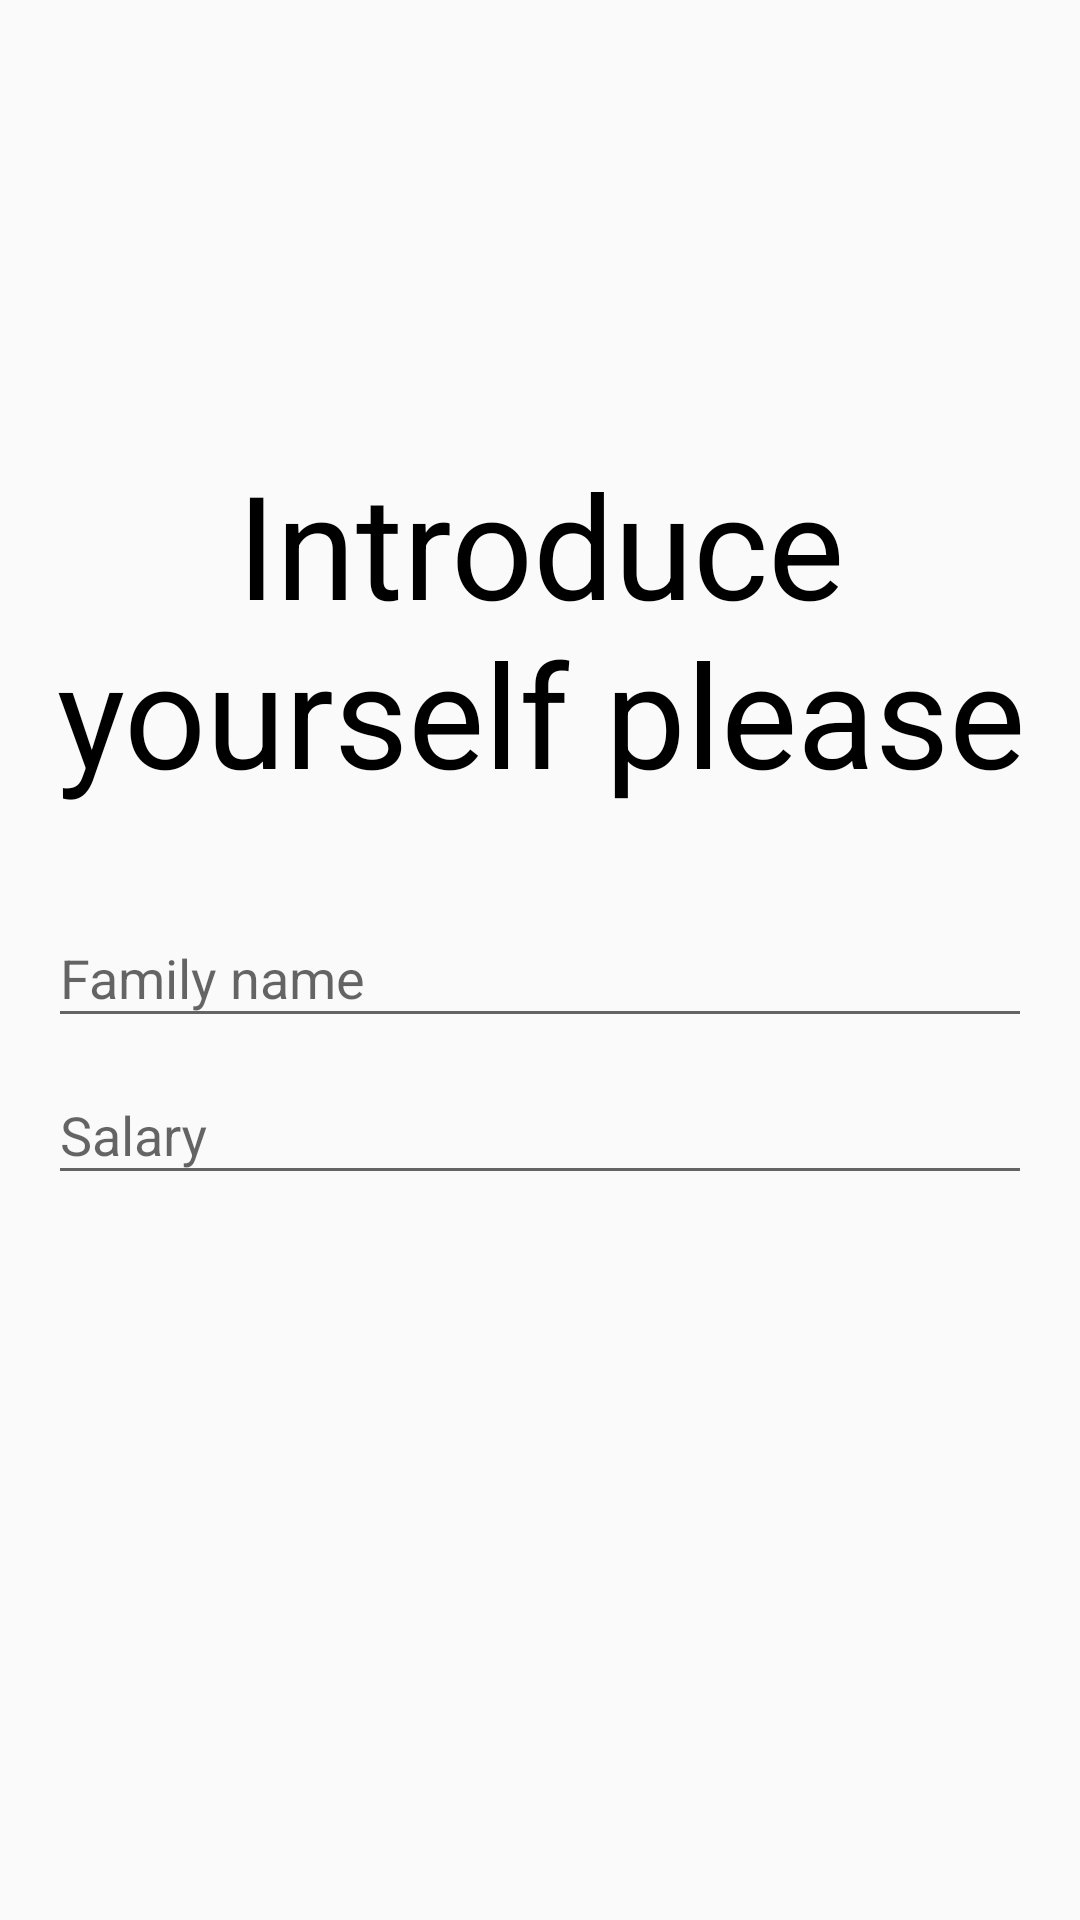

Write the Android layout XML for this screen, with the resource values it uses.
<!-- AndroidManifest.xml: application theme AppTheme -->
<!-- res/layout/meeting.xml -->
<?xml version="1.0" encoding="utf-8"?>
<RelativeLayout
    xmlns:android="http://schemas.android.com/apk/res/android" android:layout_width="match_parent"
    android:padding="16dp"
    android:layout_height="match_parent">

    <TextView
        android:id="@+id/introducingTitle"
        android:layout_width="wrap_content"
        android:layout_height="wrap_content"
        android:textSize="48sp"
        android:gravity="center"
        android:textColor="@android:color/black"
        android:layout_above="@id/name_layout"
        android:layout_marginBottom="24dp"
        android:layout_centerHorizontal="true"
        android:text="@string/introduce" />

    <android.support.design.widget.TextInputLayout
        android:layout_width="match_parent"
        android:id="@+id/name_layout"
        android:layout_centerInParent="true"
        android:layout_height="wrap_content">
        <EditText
            android:id="@+id/name"
            android:layout_width="match_parent"
            android:layout_height="wrap_content"
            android:ems="10"
            android:inputType="textPersonName"
            android:hint="@string/name" />
    </android.support.design.widget.TextInputLayout>


    <android.support.design.widget.TextInputLayout
        android:layout_width="match_parent"
        android:id="@+id/salary_layout"
        android:layout_centerInParent="true"
        android:layout_below="@id/name_layout"
        android:layout_height="wrap_content">
        <EditText
            android:id="@+id/salary"
            android:layout_width="match_parent"
            android:layout_height="wrap_content"
            android:ems="10"
            android:layout_centerInParent="true"
            android:hint="@string/salary"
            android:inputType="numberDecimal|numberSigned"
            />
    </android.support.design.widget.TextInputLayout>
</RelativeLayout>
<!-- resources referenced by this layout -->
<resources>
  <string name="introduce">Introduce yourself please</string>
  <string name="name">Family name</string>
  <string name="salary">Salary</string>
  <style name="AppTheme" parent="Theme.AppCompat.Light.DarkActionBar">
          
          <item name="colorPrimary">@color/colorPrimary</item>
          <item name="colorPrimaryDark">@color/colorPrimaryDark</item>
          <item name="colorAccent">@color/colorAccent</item>
      </style>
  <!-- not gathered from this repository: default colours our renderer supplied (Android Studio template values) -->
  <color name="colorPrimary">#FF6200EE</color>
  <color name="colorPrimaryDark">#FF3700B3</color>
  <color name="colorAccent">#FF03DAC5</color>
</resources>
